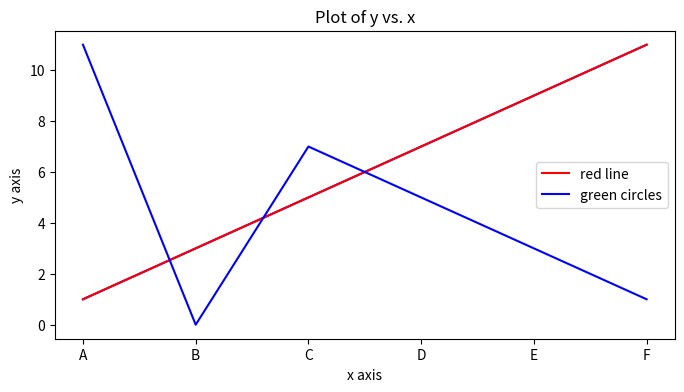

Generate this figure with matplotlib: (Note: this script raises an exception after producing the figure.)
# !/Python

import matplotlib.pyplot as plt

plt.figure(figsize=(8,4))
y = (1, 3, 5, 7, 9, 11)
x = range(len(y))

plt.plot(x, y, 'b-')

plt.show()


import pylab as pl
y = (1, 3, 5, 7, 9, 11)
x = ['A', 'B', 'C', 'D', 'E', 'F']
z = (11, 0, 7, 5, 3, 1)
a, = pl.plot(x, y, 'r-')
b, = pl.plot(x, z, 'b-')
pl.xlabel('x axis')
pl.ylabel('y axis')
pl.title('Plot of y vs. x')
pl.legend([a, b], ('red line', 'green circles'), numpoints=1)# make legend
savefig('foo.png')
pl.show()

import pylab as pl
def plot_ma(TITLE, MA5, MA10, DATE):
    pl.title(TITLE)
    a, = pl.plot(DATE, MA5, 'r-')
    b, = pl.plot(DATE, MA10, 'b-')
    pl.legend([a, b], ('MA5', 'MA10'), numpoints=1)
    pl.savefig('stock/%s.png' % TITLE)
    print('Plot %s success' % TITLE)
pl.show()
